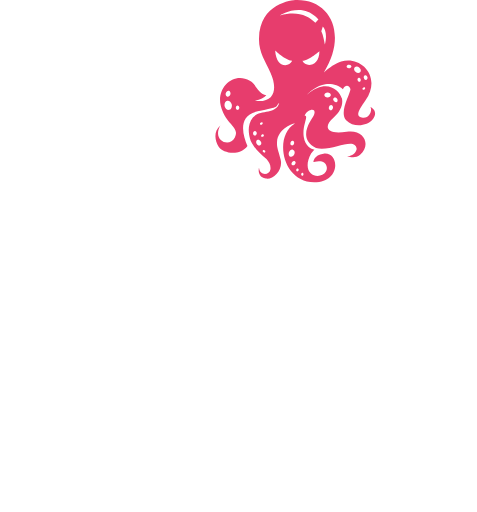
t = 0.00 s
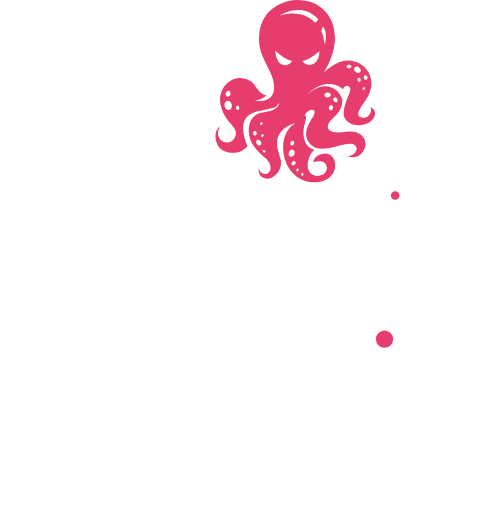
t = 1.40 s
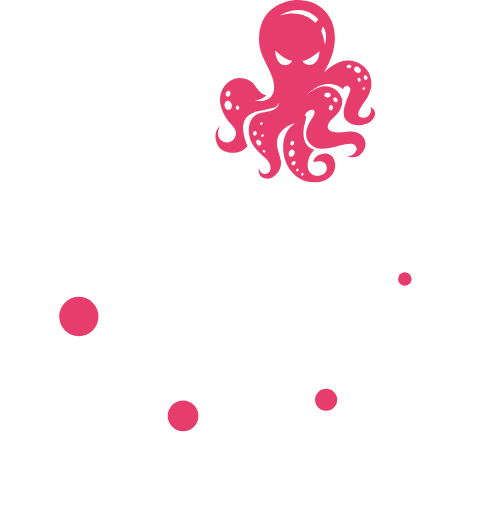
t = 3.20 s
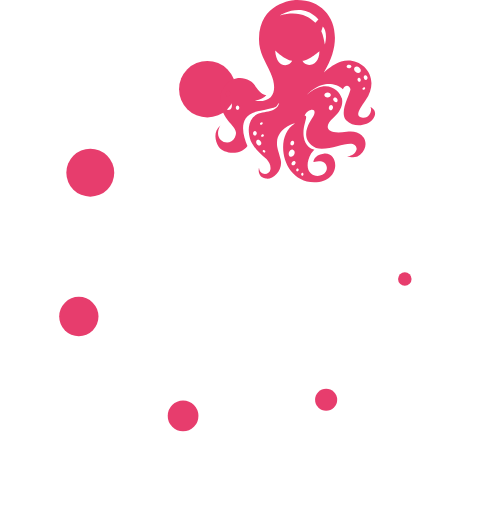
t = 4.60 s
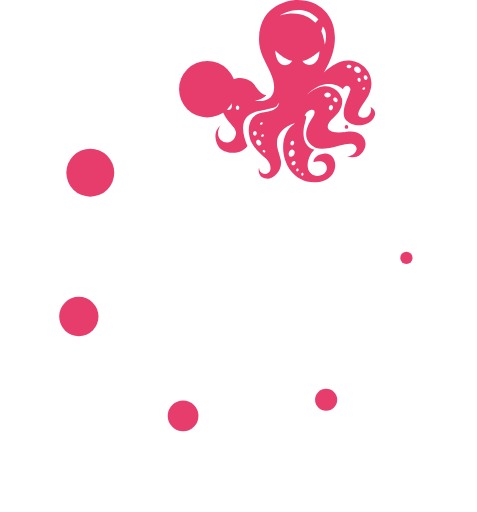
t = 6.00 s
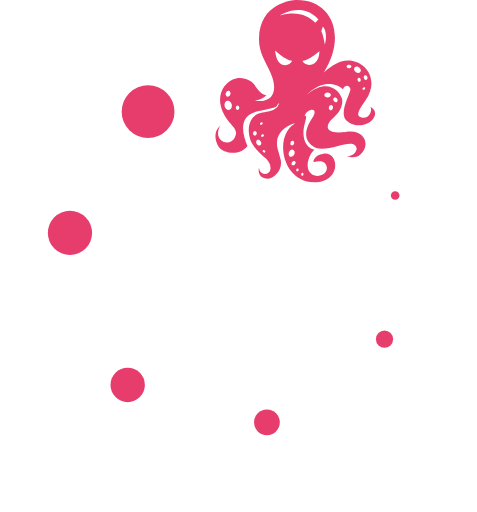
t = 7.80 s

The animated SVG that drew these frames (rendered in a browser with its animation timeline set to each time). Animation: 14 SMIL elements (animate=7,animateMotion=7); one cycle of 9.20 s, repeats indefinitely.

<?xml version="1.0" encoding="utf-8"?><svg xmlns="http://www.w3.org/2000/svg" viewBox="0 0 233 250" fill="none" width="233" height="250"><circle r="0" fill-rule="evenodd" clip-rule="evenodd" fill="#E73D6D"><animateMotion xmlns="http://www.w3.org/2000/svg" dur="5s" begin="0" repeatCount="indefinite"><mpath xmlns:xlink="http://www.w3.org/1999/xlink" xlink:href="#cha"/></animateMotion><animate attributeName="r" begin="0" dur="5s" repeatCount="indefinite" values="0; 15;"/></circle><circle r="0" fill-rule="evenodd" clip-rule="evenodd" fill="#E73D6D"><animateMotion xmlns="http://www.w3.org/2000/svg" dur="5s" begin=".7" repeatCount="indefinite"><mpath xmlns:xlink="http://www.w3.org/1999/xlink" xlink:href="#cha"/></animateMotion><animate attributeName="r" begin=".7" dur="5s" repeatCount="indefinite" values="0; 15;"/></circle><circle r="0" fill-rule="evenodd" clip-rule="evenodd" fill="#E73D6D"><animateMotion xmlns="http://www.w3.org/2000/svg" dur="5s" begin="1.4" repeatCount="indefinite"><mpath xmlns:xlink="http://www.w3.org/1999/xlink" xlink:href="#cha"/></animateMotion><animate attributeName="r" begin="1.4" dur="5s" repeatCount="indefinite" values="0; 15;"/></circle><circle r="0" fill-rule="evenodd" clip-rule="evenodd" fill="#E73D6D"><animateMotion xmlns="http://www.w3.org/2000/svg" dur="5s" begin="2.1" repeatCount="indefinite"><mpath xmlns:xlink="http://www.w3.org/1999/xlink" xlink:href="#cha"/></animateMotion><animate attributeName="r" begin="2.1" dur="5s" repeatCount="indefinite" values="0; 15;"/></circle><circle r="0" fill-rule="evenodd" clip-rule="evenodd" fill="#E73D6D"><animateMotion xmlns="http://www.w3.org/2000/svg" dur="5s" begin="2.8" repeatCount="indefinite"><mpath xmlns:xlink="http://www.w3.org/1999/xlink" xlink:href="#cha"/></animateMotion><animate attributeName="r" begin="2.8" dur="5s" repeatCount="indefinite" values="0; 15;"/></circle><circle r="0" fill-rule="evenodd" clip-rule="evenodd" fill="#E73D6D"><animateMotion xmlns="http://www.w3.org/2000/svg" dur="5s" begin="3.5" repeatCount="indefinite"><mpath xmlns:xlink="http://www.w3.org/1999/xlink" xlink:href="#cha"/></animateMotion><animate attributeName="r" begin="3.5" dur="5s" repeatCount="indefinite" values="0; 15;"/></circle><circle r="0" fill-rule="evenodd" clip-rule="evenodd" fill="#E73D6D"><animateMotion xmlns="http://www.w3.org/2000/svg" dur="5s" begin="4.2" repeatCount="indefinite"><mpath xmlns:xlink="http://www.w3.org/1999/xlink" xlink:href="#cha"/></animateMotion><animate attributeName="r" begin="4.2" dur="5s" repeatCount="indefinite" values="0; 15;"/></circle><path fill-rule="evenodd" clip-rule="evenodd" d="M175.068 38.003c.416-.163.915.163 1.081.654.166.49 0 1.062-.333 1.226-.415.163-.914-.164-1.08-.654-.25-.49-.083-1.063.332-1.226zm-1.746-5.23c.499-.573 1.58-.49 2.245.245.748.653.914 1.634.333 2.206-.499.572-1.58.49-2.245-.245-.748-.654-.914-1.635-.333-2.206zm-2.909.571c-.665-.081-1.164-.49-1.081-.98.083-.49.582-.817 1.247-.736.665.082 1.164.49 1.081.981-.083.409-.665.735-1.247.735zm6.9 9.48c.332-.326.748-.326.914-.163.25.245.167.654-.083.9-.332.326-.748.326-.914.163-.25-.164-.25-.572.083-.9zm.997-6.129c.499-.163.998.245 1.164.9.167.571-.083 1.225-.582 1.389-.498.163-.997-.245-1.164-.9-.166-.653.084-1.225.582-1.389zm-20.617-23.782c1.414 1.634 2.079 4.413.998 8.826-.166-1.144-.914-4.985-1.746-6.538l.748-2.288zm-3.657-1.798c-3.409-3.514-8.979-5.966-17.292-3.596 0 0 5.237-3.514 11.472-2.452 2.827.49 5.404 2.125 7.316 4.414l-1.496 1.634zm-6.318 18.552c3.574-.49 8.313-4.74 8.313-4.74-.083 7.682-6.817 8.09-8.313 4.74zm-.167 56.146c-.332-.082-.499-.409-.415-.818.083-.408.415-.653.665-.653.332.081.498.408.415.817 0 .408-.332.735-.665.654zm-3.491-5.558c-.416.49-1.081.572-1.414.246-.415-.327-.332-.981.084-1.472.415-.49 1.08-.572 1.413-.245.415.327.332.98-.083 1.471zm1.08 3.433c-.332-.082-.498-.49-.415-.9.083-.408.415-.653.748-.571.332.082.499.49.416.899a.798.798 0 01-.749.572zm-3.242-7.192c-.748-.245-1.081-1.144-.748-2.125.333-.899 1.164-1.553 1.912-1.308.748.246 1.081 1.145.748 2.125-.415.981-1.247 1.553-1.912 1.308zm0-6.865c.166-.654.665-1.063 1.164-.9.499.083.748.737.582 1.309-.166.653-.665 1.062-1.164.898-.499-.081-.748-.653-.582-1.307zM134.416 24.6s4.656 4.576 8.314 5.067c-1.58 3.35-7.815 3.596-8.314-5.067zm25.605 20.513c.915 0 1.58.572 1.58 1.226s-.748 1.226-1.58 1.226c-.914 0-1.579-.572-1.579-1.226s.748-1.226 1.579-1.226zm1.995 6.211c.499.164.832.818.582 1.471-.166.654-.748 1.145-1.33.981-.499-.163-.831-.817-.582-1.471.167-.736.748-1.144 1.33-.98zm1.164-3.677c.499-.246 1.164 0 1.497.572.332.572.332 1.307-.167 1.553-.498.245-1.164 0-1.496-.573-.416-.572-.333-1.225.166-1.552zm-33.835 26.806c-.249.163-.665 0-.914-.327-.167-.327-.167-.736.166-.9.249-.163.665 0 .914.328.167.327.084.735-.166.899zm-1.746-7.846c-.166-.245 0-.654.333-.899.332-.245.748-.163.914.082.167.245 0 .654-.332.899-.333.163-.748.163-.915-.082zm-.498 4.25c-.582.327-1.331 0-1.746-.736-.416-.735-.25-1.47.249-1.798.582-.327 1.33 0 1.746.736.499.654.332 1.47-.249 1.798zm-2.578-4.659c-.498 0-.914-.49-.914-1.144 0-.654.416-1.144.914-1.144.499 0 .915.49.915 1.144 0 .572-.416 1.144-.915 1.144zm2.744-6.292c.332-.327.748-.327.914-.164.25.245.167.654-.083.899-.332.327-.748.327-.914.163-.333-.163-.25-.572.083-.898zm-10.392-7.11c-.166.571-.582.98-1.081.817-.415-.082-.665-.654-.581-1.226.166-.572.581-.981 1.08-.818.416.082.665.654.582 1.226zm-4.905.817c-.914.245-1.912-.572-2.244-1.798-.25-1.226.249-2.37 1.247-2.616.914-.245 1.912.573 2.244 1.798.25 1.226-.332 2.37-1.247 2.616zm-1.662-8.173c.249-.817.914-1.308 1.496-1.144.582.163.915.899.748 1.716-.249.817-.914 1.308-1.496 1.144-.665-.163-.998-.899-.748-1.716zm70.496 6.783c1.081.572.333 5.558-3.574 5.23-4.074-.408-1.995-3.595 1.33-8.499 8.23-12.095-2.827-21.902-11.888-18.96-2.577.817-6.069 3.105-8.48 5.312C169.665 16.999 161.767-.081 145.057 0h-.332c-2.079.082-17.791 1.471-18.206 18.797-.167 6.702 2.992 10.87 5.653 16.754 3.242 7.11 2.577 14.874-7.649 13.648 2.744-.49 4.49-1.47 5.57-2.697-1.247-.081-2.743-.98-4.073-2.697-1.829-2.37-1.995-3.35-3.991-4.413-8.063-4.495-16.294 3.433-14.215 12.096 2.244 9.48 9.56 10.297 6.9 15.61-2.661 5.312-11.306 1.389-7.067-5.803-3.574 2.942-2.577 7.764-.914 10.216 2.494 3.677 10.641 4.658 14.133-.246-2.328-5.394-4.905-14.874 4.988-16.917 11.721-2.37 8.23-1.961 10.557-4.168-1.496 5.966-9.56 3.106-12.885 7.192-3.741 4.658-1.164 10.951-1.081 11.278 1.33 2.86 3.824 5.966 7.731 8.99 1.164 1.39 2.245 3.024 1.913 5.067-.499 3.024-5.404 3.106-5.57-.899-.416 1.635-.25 4.74 3.325 5.394 3.575.736 8.563-4.331 7.232-9.398-1.33-5.15-1.912-5.64-1.745-8.663.332-5.721 6.733-8.827 8.729-8.909C133.751 66.035 137.492 89 153.454 89c13.301 0 12.47-15.12 4.572-13.975-4.988.735-4.905 4.086-4.905 4.086s2.328-.817 4.157-.245c2.909.899 3.408 4.822.166 6.456-3.907 2.043-10.308-1.634-5.404-10.46.416-.736.998-1.227 1.58-1.799-1.829-.408-4.489-1.716-5.237-6.21-.915-5.722 2.66-10.298.415-10.462 1.58-3.432 6.485-4.168 4.323.245-.748 1.553-8.396 10.788 1.247 15.61 7.565 2.043 19.204-6.048 19.869.49-.499 2.697-3.492 3.923-4.905 3.27.915.49 3.99 1.716 6.568-.41 5.486-4.74 2.078-12.667-6.568-11.277-10.308 1.634-11.223-2.697-6.567-6.702 3.824-3.35 4.904-6.783 4.239-9.643-.083-.082-.166-.164-.166-.246-1.081-3.596-7.399-9.807-16.876-1.47 1.33-1.472 4.572-4.496 8.978-5.15 2.827-.408 6.485.246 8.563 2.452 1.413-2.697 3.242-1.634 3.658-.163.416 1.716-5.819 11.278-2.078 15.283 3.824 4.004 10.558 2.533 12.719-.082 2.993-3.678.582-5.803-.998-6.375z" fill="#E73D6D"/><path id="cha" d="M142.22 46.777c43.201 14.481 66.483 61.242 52.003 104.443-14.481 43.201-61.242 66.483-104.443 52.003C46.573 188.74 22.771 143.549 37.777 98.78 52.784 54.01 99.013 32.294 142.22 46.777z" stroke="none"/></svg>